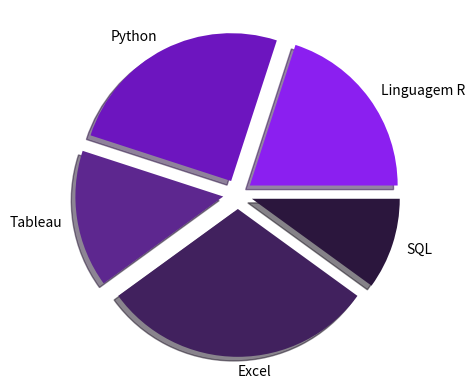

This chart was generated by the following Python code:
# Importações
import matplotlib.pyplot as plt
import numpy as np

# Dados
dados = np.array([20, 25, 15, 30, 10])

# Rótulo
rotulos = ["Linguagem R", "Python", "Tableau", "Excel", "SQL"]

# Espaçamento
espacamento = [0.1, 0.1, 0.1, 0.1, 0.1]

# Cores
cores = ["#8b1ff0", "#6d15bf", "#5d278f", "#41215e", "#2b163d"]

# Criar gráfico
plt.pie(dados, labels=rotulos, explode=espacamento, shadow=True, colors=cores)

# Legenda
#plt.legend(title="Tecnologias")

# Exibir gráfico 
plt.show()